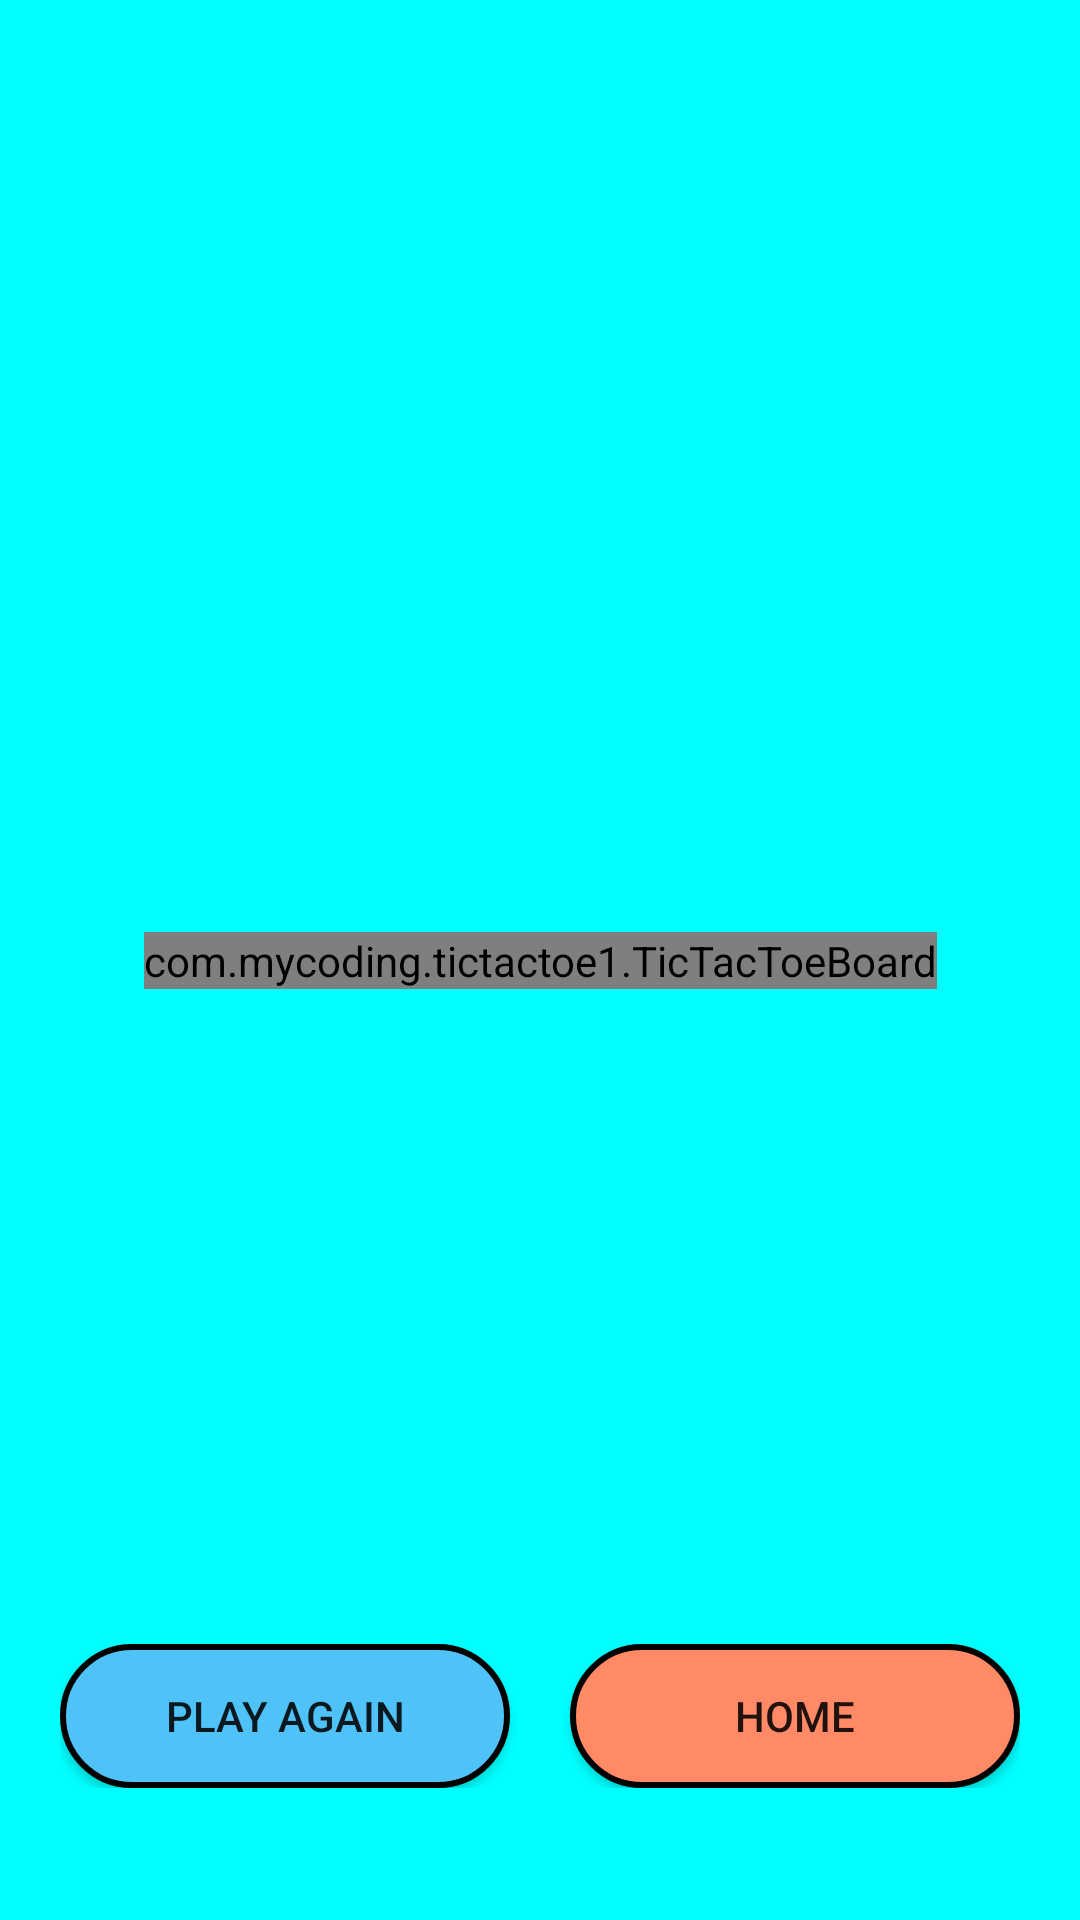

Android layout source for this screen:
<!-- AndroidManifest.xml: application theme Theme.TicTacToe1 -->
<!-- res/layout/game_display.xml -->
<?xml version="1.0" encoding="utf-8"?>
<androidx.constraintlayout.widget.ConstraintLayout xmlns:android="http://schemas.android.com/apk/res/android"
    xmlns:app="http://schemas.android.com/apk/res-auto"
    xmlns:tools="http://schemas.android.com/tools"
    xmlns:custom ="http://schemas.android.com/apk/res-auto"
    android:layout_width="match_parent"
    android:layout_height="match_parent"
    android:background="#00FFFF"
    tools:context=".GameDisplay">

    <TextView
        android:id="@+id/player_display"
        android:layout_width="wrap_content"
        android:layout_height="wrap_content"
        android:layout_marginTop="44dp"
        android:textSize="24sp"
        android:fontFamily="@font/pacifico"
        app:layout_constraintEnd_toEndOf="parent"
        app:layout_constraintHorizontal_bias="0.498"
        app:layout_constraintStart_toStartOf="parent"
        app:layout_constraintTop_toTopOf="parent" />

    <androidx.constraintlayout.widget.ConstraintLayout
        android:layout_width="wrap_content"
        android:layout_height="wrap_content"
        android:layout_marginBottom="44dp"
        app:layout_constraintBottom_toBottomOf="parent"
        app:layout_constraintEnd_toEndOf="parent"
        app:layout_constraintHorizontal_bias="0.497"
        app:layout_constraintStart_toStartOf="parent">

        <Button
            android:id="@+id/play_again"
            android:layout_width="150sp"
            android:layout_height="wrap_content"
            android:background="@drawable/blue_button"
            android:onClick="playAgainButtonClick"
            android:text="@string/play_again"
            app:layout_constraintBottom_toBottomOf="parent"
            app:layout_constraintStart_toStartOf="parent"
            app:layout_constraintTop_toTopOf="parent"
            tools:ignore="UsingOnClickInXml" />

        <Button
            android:id="@+id/play_home"
            android:layout_width="150sp"
            android:layout_height="wrap_content"
            android:layout_marginStart="20sp"
            android:layout_marginLeft="20sp"
            android:background="@drawable/red_button"
            android:onClick="homeButtonClick"
            android:text="@string/home"
            app:layout_constraintBottom_toBottomOf="parent"
            app:layout_constraintEnd_toEndOf="parent"
            app:layout_constraintHorizontal_bias="1.0"
            app:layout_constraintStart_toEndOf="@+id/play_again"
            app:layout_constraintTop_toTopOf="parent"
            app:layout_constraintVertical_bias="0.0"
            tools:ignore="UsingOnClickInXml" />
    </androidx.constraintlayout.widget.ConstraintLayout>

    <com.mycoding.tictactoe1.TicTacToeBoard
        android:id="@+id/ticTacToeBoard"
        android:layout_width="wrap_content"
        android:layout_height="wrap_content"
        app:layout_constraintBottom_toBottomOf="parent"
        app:layout_constraintEnd_toEndOf="parent"
        app:layout_constraintStart_toStartOf="parent"
        app:layout_constraintTop_toTopOf="parent"
        custom:boardColor = "#000000"
        custom:XColor = "#FF0000"
        custom:OColor = "#0000FF"
        custom:WinningLineColor = "#00FF00"/>
</androidx.constraintlayout.widget.ConstraintLayout>
<!-- resources referenced by this layout -->
<resources>
  <!-- drawable blue_button (drawable) -->
  <?xml version="1.0" encoding="utf-8"?>
  <selector xmlns:android="http://schemas.android.com/apk/res/android">
      <item>
          <shape android:shape="rectangle">
              <solid android:color="#4FC3F7"/>
              <corners android:radius="100sp"/>
              <stroke android:color="@color/black" android:width="2sp"/>
          </shape>
      </item>
  </selector>
  <!-- drawable red_button (drawable) -->
  <?xml version="1.0" encoding="utf-8"?>
  <selector xmlns:android="http://schemas.android.com/apk/res/android">
      <item>
          <shape android:shape="rectangle">
              <solid android:color="#FF8A65"/>
              <corners android:radius="100sp"/>
              <stroke android:color="@color/black" android:width="2sp"/>
          </shape>
      </item>
  </selector>
  <string name="home">Home</string>
  <string name="play_again">Play Again</string>
  <style name="Theme.TicTacToe1" parent="Theme.AppCompat.Light.NoActionBar">
          
          <item name="colorPrimary">@color/purple_500</item>
          <item name="colorPrimaryVariant">@color/purple_700</item>
          <item name="colorOnPrimary">@color/white</item>
          
          <item name="colorSecondary">@color/teal_200</item>
          <item name="colorSecondaryVariant">@color/teal_700</item>
          <item name="colorOnSecondary">@color/black</item>
          
          <item name="android:statusBarColor" tools:targetApi="l">?attr/colorPrimaryVariant</item>
          
      </style>
  <!-- not gathered from this repository: default colours our renderer supplied (Android Studio template values) -->
  <color name="purple_500">#FF6200EE</color>
  <color name="purple_700">#FF3700B3</color>
  <color name="teal_200">#FF03DAC5</color>
  <color name="teal_700">#FF018786</color>
  <color name="black">#FF000000</color>
  <color name="white">#FFFFFFFF</color>
</resources>
